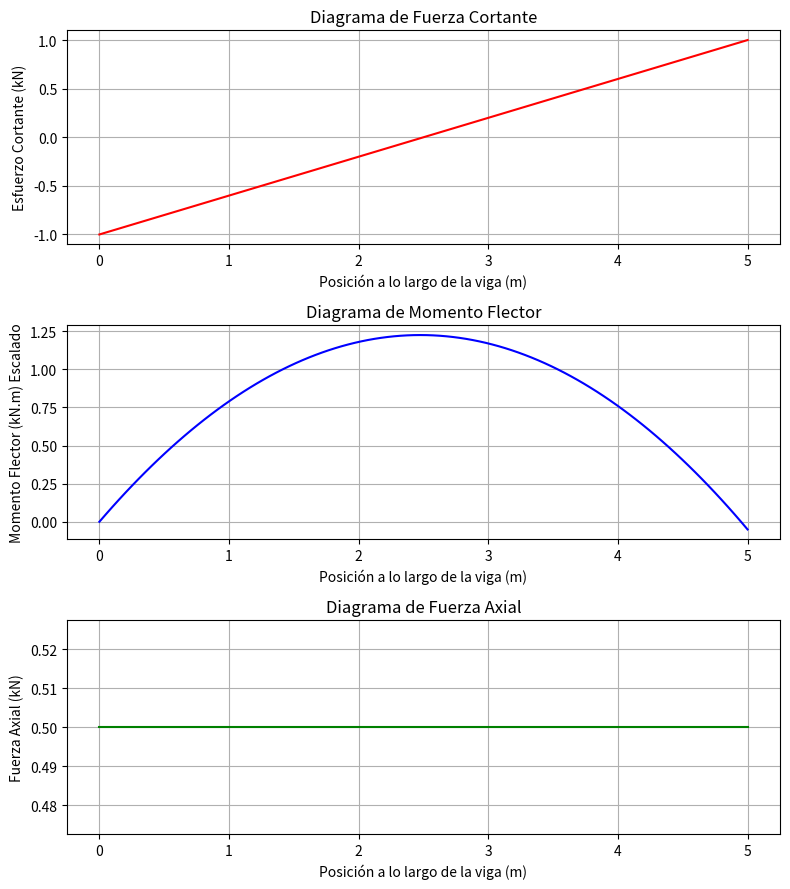

The matplotlib source for this figure:
import numpy as np
import matplotlib.pyplot as plt

# Parámetros de la viga
q = 20  # Carga distribuida en kN/m
L = 5   # Longitud de la viga en metros
w = q   # Carga por unidad de longitud (kN/m)

# Fuerzas cortantes en los nodos
V1 = -10  # Reacción en el primer apoyo (kN)
V2 = 10  # Reacción en el segundo apoyo (kN)

# Momentos en los nodos
M1 = 0  # Momento en el primer apoyo (kN.m)
M2 = 0 # Momento en el segundo apoyo (kN.m)

# Suponemos que la fuerza axial es constante a lo largo de la viga
A1 = 5  # Fuerza axial en el primer nodo (kN)
A2 = 5  # Fuerza axial en el segundo nodo (kN)

# Crear una malla de puntos a lo largo de la viga
x = np.linspace(0, L, 100)

# Interpolación de la fuerza cortante
V = V1 - (x * (V1 - V2) / L)  # La fuerza cortante varía linealmente a lo largo de la viga
V_scaled = V * 0.1  # Escala para el diagrama

# Calcular el momento integrando la fuerza cortante
M = -np.cumsum(V) * (x[1] - x[0])  # Aproximación de la integral
M -= M[0]  # Ajustar para que M(x=0) = 0

# Sumamos M1 y M2 al momento en los extremos
M += M1  # Añadir el momento en el primer nodo
M_scaled = M * 0.1  # Aplicar un factor de escala para el diagrama de momento

# Calcular la fuerza axial (suponiendo que es constante a lo largo de la viga)
A = A1  # Asumiendo fuerza axial constante
A_scaled = np.full_like(x, A * 0.1)  # Escalar la fuerza axial para la visualización

# Graficar los tres diagramas
fig, ax = plt.subplots(3, 1, figsize=(8, 9))  # Ajustar el tamaño de la figura

# Diagrama de esfuerzo cortante
ax[0].plot(x, V_scaled, label="Fuerza Cortante", color="red")
ax[0].set_title("Diagrama de Fuerza Cortante")
ax[0].set_xlabel("Posición a lo largo de la viga (m)")
ax[0].set_ylabel("Esfuerzo Cortante (kN)")
ax[0].grid(True)

# Diagrama de momento con escala aplicada
ax[1].plot(x, M_scaled, label="Momento Flector (Escalado)", color="blue")
ax[1].set_title("Diagrama de Momento Flector")
ax[1].set_xlabel("Posición a lo largo de la viga (m)")
ax[1].set_ylabel("Momento Flector (kN.m) Escalado")
ax[1].grid(True)

# Diagrama de fuerza axial
ax[2].plot(x, A_scaled, label="Fuerza Axial", color="green")
ax[2].set_title("Diagrama de Fuerza Axial")
ax[2].set_xlabel("Posición a lo largo de la viga (m)")
ax[2].set_ylabel("Fuerza Axial (kN)")
ax[2].grid(True)

plt.tight_layout()  # Ajusta el espaciado entre los gráficos
plt.show()
